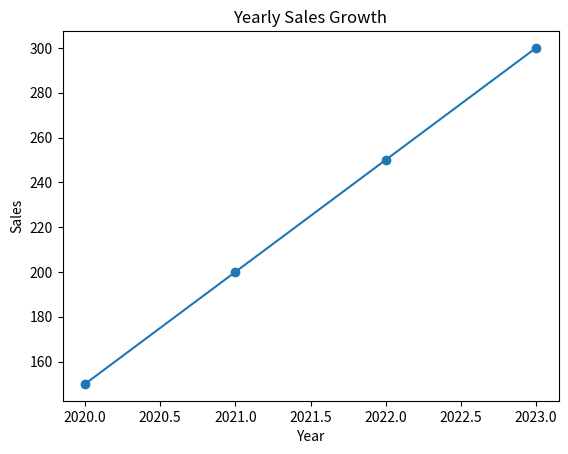

Python code for this plot:
# ==========================================
# Exercise 8: Loading Data with pandas
# ------------------------------------------
# Create a simple DataFrame using pandas:
#   data = {'Year': [2020, 2021, 2022, 2023], 'Sales': [150, 200, 250, 300]}
# Plot 'Year' on the x-axis and 'Sales' on the y-axis using plt.plot().
# Add appropriate labels and title.

import matplotlib.pyplot as plt
import pandas as pd
# Create a DataFrame
data = {'Year': [2020, 2021, 2022, 2023], 'Sales': [150, 200, 250, 300]}
df = pd.DataFrame(data)
# Plotting the data
plt.plot(df['Year'], df['Sales'], marker='o')
# Adding labels and title
plt.xlabel("Year")

plt.ylabel("Sales")
plt.title("Yearly Sales Growth")
# Show the plot
plt.show()
